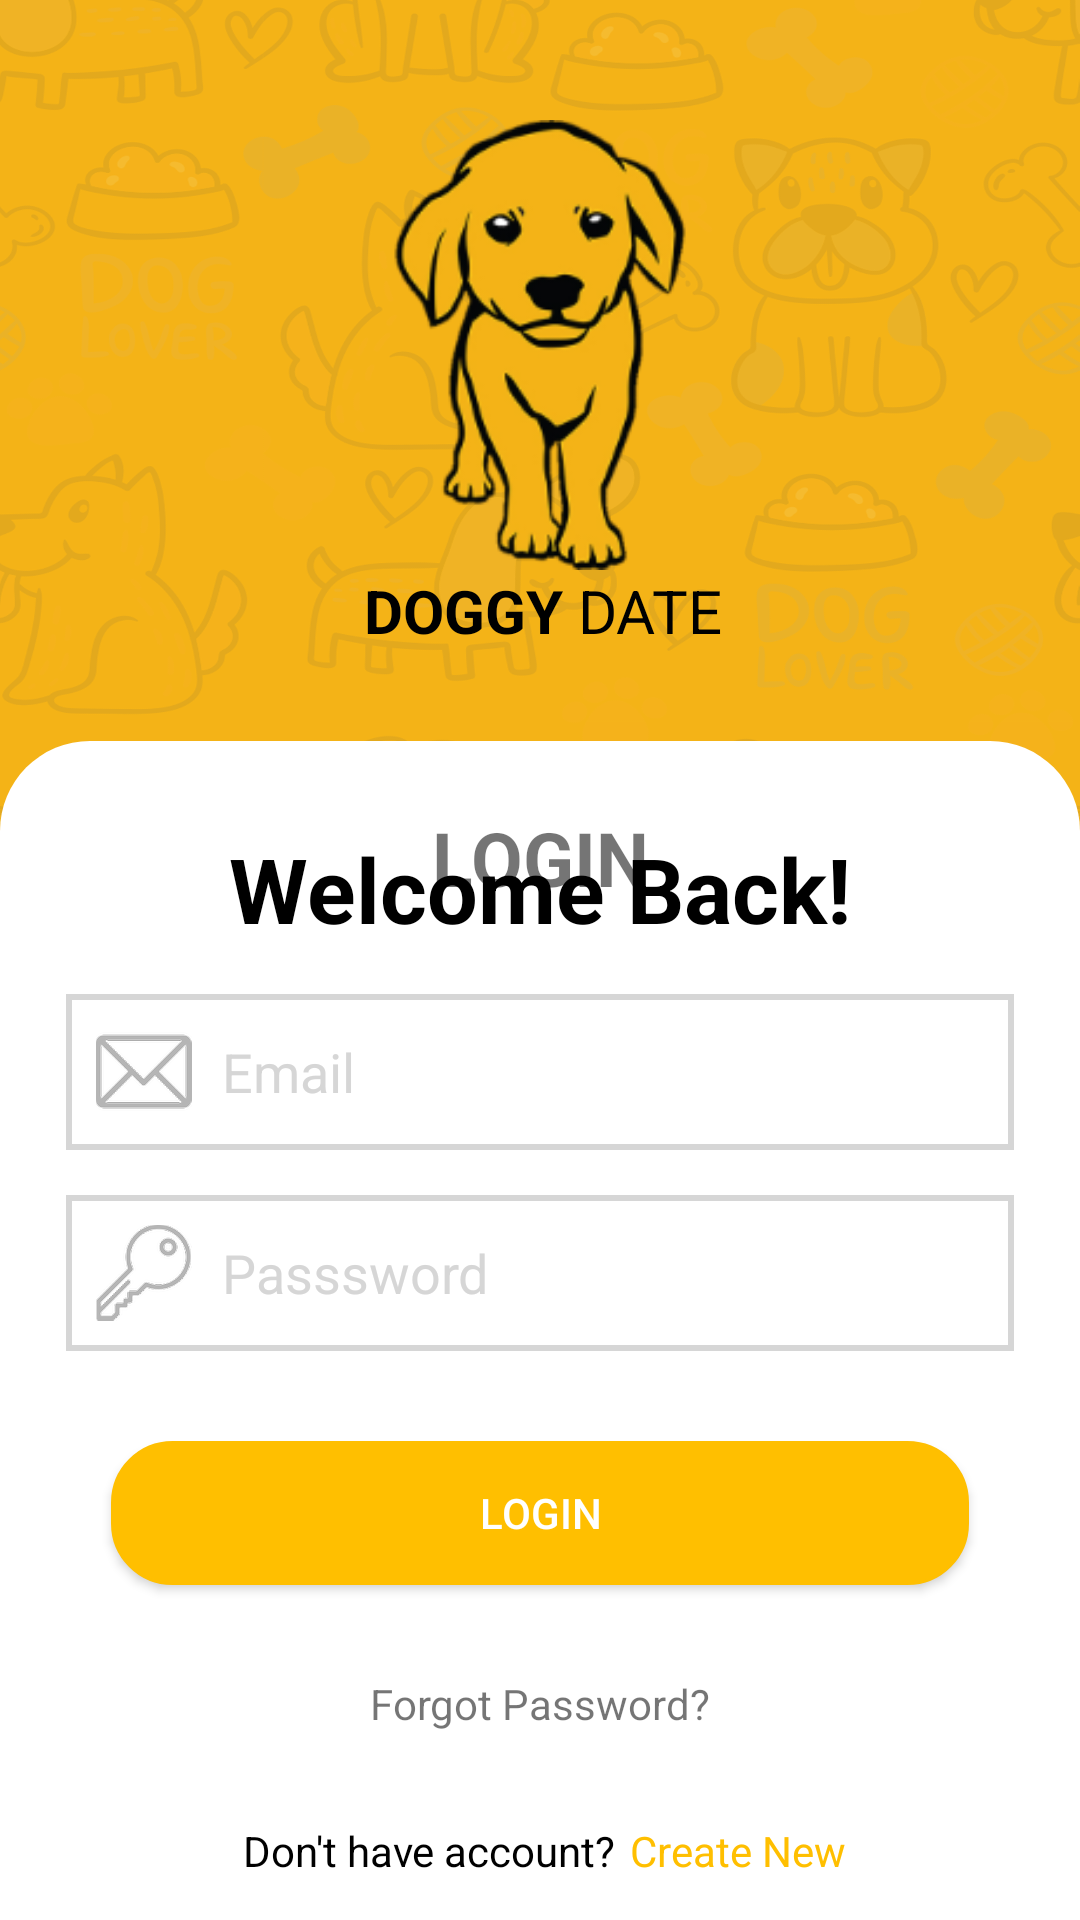

Android layout source for this screen:
<!-- AndroidManifest.xml: application theme Theme.DemoApiCall -->
<!-- res/layout/activity_login.xml -->
<?xml version="1.0" encoding="utf-8"?>
<androidx.constraintlayout.widget.ConstraintLayout xmlns:android="http://schemas.android.com/apk/res/android"
    xmlns:app="http://schemas.android.com/apk/res-auto"
    xmlns:tools="http://schemas.android.com/tools"
    android:layout_width="match_parent"
    android:layout_height="match_parent"
    android:background="@drawable/yellow_background"
    tools:context=".login.LoginActivity">



    <androidx.appcompat.widget.AppCompatImageView
        android:id="@+id/img_dog"
        android:layout_width="150dp"
        android:layout_height="150dp"
        android:layout_marginTop="40dp"
        android:src="@drawable/ic_dogg_active"
        app:layout_constraintEnd_toEndOf="parent"
        app:layout_constraintStart_toStartOf="parent"
        app:layout_constraintTop_toTopOf="parent" />

    <androidx.constraintlayout.widget.ConstraintLayout
        android:id="@+id/con_text"
        android:layout_width="match_parent"
        android:layout_height="wrap_content"
        app:layout_constraintEnd_toEndOf="parent"
        app:layout_constraintStart_toStartOf="parent"
        app:layout_constraintTop_toBottomOf="@id/img_dog"
        app:layout_constraintBottom_toTopOf="@id/con_login">

        <TextView
            android:id="@+id/tvDoggy"
            android:layout_width="0dp"
            android:layout_height="wrap_content"
            android:gravity="end"
            android:text="@string/doggy"
            android:textColor="@color/black"
            android:textSize="20dp"
            android:layout_marginStart="20dp"
            android:textStyle="bold"
            app:layout_constraintEnd_toStartOf="@id/tvDate"
            app:layout_constraintTop_toTopOf="parent"
            app:layout_constraintStart_toStartOf="parent" />


        <TextView
            android:id="@+id/tvDate"
            android:layout_width="0dp"
            android:layout_height="wrap_content"
            android:layout_marginStart="5dp"
            android:text="@string/date"
            android:textColor="@color/black"
            android:textSize="20dp"
            app:layout_constraintTop_toTopOf="parent"
            app:layout_constraintEnd_toEndOf="parent"
            app:layout_constraintStart_toEndOf="@+id/tvDoggy" />

    </androidx.constraintlayout.widget.ConstraintLayout>

    <androidx.constraintlayout.widget.ConstraintLayout
        android:id="@+id/con_login"
        android:layout_width="match_parent"
        android:layout_height="0dp"
        android:layout_marginTop="30dp"
        android:background="@drawable/top_curve"
        app:layout_constraintBottom_toBottomOf="parent"
        app:layout_constraintTop_toBottomOf="@id/con_text">

        <TextView
            android:id="@+id/tvLogin"
            android:layout_width="wrap_content"
            android:layout_height="wrap_content"
            android:layout_marginTop="15dp"
            android:text="@string/login"
            android:textSize="25dp"
            android:textStyle="bold"
            app:layout_constraintEnd_toEndOf="parent"
            app:layout_constraintStart_toStartOf="parent"
            app:layout_constraintTop_toTopOf="parent" />

        <TextView
            android:id="@+id/tvwelcome"
            android:layout_width="wrap_content"
            android:layout_height="wrap_content"
            android:layout_marginTop="7dp"
            android:text="@string/welcome_back"
            android:textColor="@color/black"
            android:textSize="30dp"
            android:textStyle="bold"
            app:layout_constraintEnd_toEndOf="parent"
            app:layout_constraintStart_toStartOf="parent"
            app:layout_constraintTop_toTopOf="@id/tvLogin" />


        <com.google.android.material.textfield.TextInputEditText
            android:id="@+id/et_email"
            android:layout_width="match_parent"
            android:layout_height="wrap_content"
            android:layout_marginStart="15dp"
            android:layout_marginTop="15dp"
            android:layout_marginEnd="15dp"
            android:textColor="@color/yellow"
            android:background="@drawable/curve_white_edittext"
            android:drawableStart="@drawable/ic_icon_email"
            android:drawablePadding="10dp"
            android:hint="@string/email"
            android:inputType="textEmailAddress"
            android:padding="10dp"
            android:textColorHint="@color/lightgrey"
            app:layout_constraintEnd_toEndOf="parent"
            app:layout_constraintStart_toStartOf="parent"
            app:layout_constraintTop_toBottomOf="@id/tvwelcome" />


        <com.google.android.material.textfield.TextInputEditText
            android:id="@+id/et_password"
            android:layout_width="match_parent"
            android:layout_height="wrap_content"
            android:layout_marginStart="15dp"
            android:layout_marginTop="15dp"
            android:layout_marginEnd="15dp"
            android:background="@drawable/curve_white_edittext"
            android:drawableStart="@drawable/ic_icon_key"
            android:drawablePadding="10dp"
            android:textColor="@color/yellow"
            android:hint="@string/passsword"
            android:inputType="textPassword"
            android:padding="10dp"
            android:textColorHint="@color/lightgrey"
            app:layout_constraintEnd_toEndOf="parent"
            app:layout_constraintStart_toStartOf="parent"
            app:layout_constraintTop_toBottomOf="@id/et_email" />

        <androidx.appcompat.widget.AppCompatButton
            android:id="@+id/btnLogin"
            android:layout_width="match_parent"
            android:layout_height="wrap_content"
            android:layout_marginStart="30dp"
            android:layout_marginTop="30dp"
            android:layout_marginEnd="30dp"
            android:background="@drawable/curvebutton"
            android:text="@string/login"
            android:textColor="@color/white"
            app:layout_constraintTop_toBottomOf="@id/et_password" />

        <TextView
            android:id="@+id/tvForgotPwd"
            android:layout_width="wrap_content"
            android:layout_height="wrap_content"
            android:layout_marginTop="30dp"
            android:text="@string/forgot_password"
            app:layout_constraintEnd_toEndOf="parent"
            app:layout_constraintStart_toStartOf="parent"
            app:layout_constraintTop_toBottomOf="@id/btnLogin" />

        <androidx.constraintlayout.widget.ConstraintLayout
            android:layout_width="match_parent"
            android:layout_height="wrap_content"
            android:layout_marginTop="30dp"
            app:layout_constraintEnd_toEndOf="parent"
            app:layout_constraintStart_toStartOf="parent"
            app:layout_constraintTop_toBottomOf="@id/tvForgotPwd">

            <TextView
                android:id="@+id/tvdont"
                android:layout_width="0dp"
                android:layout_height="wrap_content"
                android:layout_marginStart="55dp"
                android:gravity="end"
                android:text="@string/don_t_have_account"
                android:textColor="@color/black"
                app:layout_constraintEnd_toStartOf="@id/create"
                app:layout_constraintStart_toStartOf="parent"
                app:layout_constraintTop_toTopOf="parent" />

            <TextView
                android:id="@+id/create"
                android:layout_width="0dp"
                android:layout_height="wrap_content"
                android:layout_marginStart="5dp"
                android:text="@string/create_new"
                android:textColor="@color/yellow"
                app:layout_constraintEnd_toEndOf="parent"
                app:layout_constraintStart_toEndOf="@id/tvdont"
                app:layout_constraintTop_toTopOf="parent" />
        </androidx.constraintlayout.widget.ConstraintLayout>

    </androidx.constraintlayout.widget.ConstraintLayout>

    <ProgressBar
        android:id="@+id/progeress"
        android:layout_width="wrap_content"
        android:layout_height="wrap_content"
        android:visibility="gone"
        app:layout_constraintStart_toStartOf="parent"
        app:layout_constraintEnd_toEndOf="parent"
        app:layout_constraintTop_toTopOf="parent"
        app:layout_constraintBottom_toBottomOf="parent"/>

</androidx.constraintlayout.widget.ConstraintLayout>
<!-- resources referenced by this layout -->
<resources>
  <color name="black">#FF000000</color>
  <color name="lightgrey">#EDD3D3D3</color>
  <color name="white">#FFFFFFFF</color>
  <color name="yellow">#FFBF00</color>
  <!-- drawable curve_white_edittext (drawable) -->
  <?xml version="1.0" encoding="utf-8"?>
  <selector xmlns:android="http://schemas.android.com/apk/res/android">
  
      
      <item android:state_enabled="true" android:state_focused="true">
          <shape android:shape="rectangle">
              <solid android:color="@android:color/white" />
              <stroke android:width="2dp" android:color="@color/yellow" />
          </shape>
      </item>
  
      
      <item android:state_enabled="true">
          <shape android:shape="rectangle">
              <solid android:color="@android:color/white" />
              <stroke android:width="2dp" android:color="@color/lightgrey" />
          </shape>
      </item>
  
  </selector>
  <!-- drawable curvebutton (drawable) -->
  <?xml version="1.0" encoding="utf-8"?>
  <shape xmlns:android="http://schemas.android.com/apk/res/android"
      android:shape="rectangle">
      <solid android:color="@color/yellow" />
      <stroke android:width="1dip" android:color="@color/yellow" />
  
      <padding
          android:bottom="7dp"
          android:left="7dp"
          android:right="7dp"
          android:top="7dp" />
  
      <corners
          android:bottomLeftRadius="20dp"
          android:bottomRightRadius="20dp"
          android:topLeftRadius="20dp"
          android:topRightRadius="20dp" />
  </shape>
  <!-- drawable ic_dogg_active: png bitmap (drawable-hdpi, 6400 bytes) -->
  <!-- drawable ic_icon_email: png bitmap (drawable-hdpi, 1475 bytes) -->
  <!-- drawable ic_icon_key: png bitmap (drawable-hdpi, 2077 bytes) -->
  <!-- drawable top_curve (drawable) -->
  <?xml version="1.0" encoding="utf-8"?>
  <shape xmlns:android="http://schemas.android.com/apk/res/android"
      android:shape="rectangle">
      <solid android:color="@color/white" />
  
      <padding
          android:bottom="7dp"
          android:left="7dp"
          android:right="7dp"
          android:top="7dp" />
  
      <corners
          android:bottomLeftRadius="0dp"
          android:bottomRightRadius="0dp"
          android:topLeftRadius="30dp"
          android:topRightRadius="30dp" />
  </shape>
  <!-- drawable yellow_background: png bitmap (drawable-hdpi, 242085 bytes) -->
  <string name="create_new">Create New</string>
  <string name="date">DATE</string>
  <string name="doggy">DOGGY</string>
  <string name="don_t_have_account">Don\'t have account? </string>
  <string name="email">Email</string>
  <string name="forgot_password">Forgot Password?</string>
  <string name="login">LOGIN</string>
  <string name="passsword">Passsword</string>
  <string name="welcome_back">Welcome Back!</string>
  <style name="Theme.DemoApiCall" parent="Theme.MaterialComponents.DayNight.DarkActionBar">
          
          <item name="colorPrimary">@color/purple_500</item>
          <item name="colorPrimaryVariant">@color/purple_700</item>
          <item name="colorOnPrimary">@color/white</item>
          
          <item name="colorSecondary">@color/teal_200</item>
          <item name="colorSecondaryVariant">@color/teal_700</item>
          <item name="colorOnSecondary">@color/black</item>
          
          <item name="android:statusBarColor" tools:targetApi="l">?attr/colorPrimaryVariant</item>
          
      </style>
  <color name="purple_500">#FF6200EE</color>
  <color name="purple_700">#FF3700B3</color>
  <color name="teal_200">#FF03DAC5</color>
  <color name="teal_700">#FF018786</color>
</resources>
